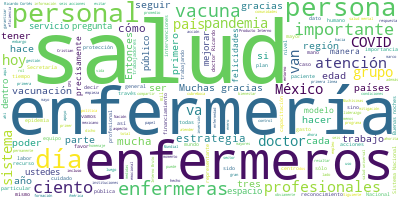

Data behind this chart, as committed beside it:
Participante, Texto, Sentimiento, Palabras, Dia, Mes, Anio
CLAUDIA LEIJA HERNANDEZ, Gracias. Muy buenas noches a todas y tod…, 0.0, 25, 6, 01, 2021
CLAUDIA LEIJA HERNANDEZ, Comparto con ustedes que esta comisión p…, 0.0, 54, 6, 01, 2021
CLAUDIA LEIJA HERNANDEZ, Es así que existen varios programas; sin…, 0.0, 43, 6, 01, 2021
CLAUDIA LEIJA HERNANDEZ, Es un día en el que la sociedad a la que…, 0.0, 46, 6, 01, 2021
CLAUDIA LEIJA HERNANDEZ, Y precisamente este día que tradicionalm…, 0.0, 65, 6, 01, 2021
CLAUDIA LEIJA HERNANDEZ, Este homenaje, quiero resaltar que los p…, 0.0, 45, 6, 01, 2021
CLAUDIA LEIJA HERNANDEZ, El día de hoy me permitiré en este homen…, 0.0, 35, 6, 01, 2021
CLAUDIA LEIJA HERNANDEZ, Y la enfermería, las enfermeras y los en…, 0.0, 110, 6, 01, 2021
CLAUDIA LEIJA HERNANDEZ, Asimismo, es importante resaltar la resp…, 0.0, 65, 6, 01, 2021
CLAUDIA LEIJA HERNANDEZ, Nuevamente reitero por eso la importanci…, 0.0, 37, 6, 01, 2021
CLAUDIA LEIJA HERNANDEZ, Muchas gracias., 0.0, 2, 6, 01, 2021
ALEJANDRO SVARCH PEREZ, Muy buenas tardes. Agradezco la invitaci…, 0.0, 58, 6, 01, 2021
ALEJANDRO SVARCH PEREZ, Por supuesto con mi colega y amiga, la m…, 0.0, 35, 6, 01, 2021
ALEJANDRO SVARCH PEREZ, El día de hoy, si nos permiten, presenta…, 0.0, 53, 6, 01, 2021
ALEJANDRO SVARCH PEREZ, La primera acción es: se está trabajando…, 0.0, 72, 6, 01, 2021
ALEJANDRO SVARCH PEREZ, Como ustedes recordarán, y lo hemos seña…, 0.0, 41, 6, 01, 2021
ALEJANDRO SVARCH PEREZ, El promedio de países de la OCDE tiene n…, 0.0, 74, 6, 01, 2021
ALEJANDRO SVARCH PEREZ, La segunda acción es una acción destinad…, 0.0, 78, 6, 01, 2021
ALEJANDRO SVARCH PEREZ, El concepto de empleabilidad manifestado…, 0.0, 55, 6, 01, 2021
ALEJANDRO SVARCH PEREZ, Siguiente, por favor., 0.0, 3, 6, 01, 2021
ALEJANDRO SVARCH PEREZ, La investigación científica en enfermerí…, 0.0, 70, 6, 01, 2021
ALEJANDRO SVARCH PEREZ, El cuarto es la regularización de las co…, 0.0, 62, 6, 01, 2021
ALEJANDRO SVARCH PEREZ, Siguiente, por favor., 0.0, 3, 6, 01, 2021
ALEJANDRO SVARCH PEREZ, Otro componente dentro de estas seis acc…, 0.0, 40, 6, 01, 2021
ALEJANDRO SVARCH PEREZ, Tenemos que ver la profesión de la enfer…, 0.0, 65, 6, 01, 2021
ALEJANDRO SVARCH PEREZ, Y el sexto es el decreto presidencial de…, 0.0, 57, 6, 01, 2021
ALEJANDRO SVARCH PEREZ, Ya está trabajando el proyecto con la co…, 0.0, 64, 6, 01, 2021
ALEJANDRO SVARCH PEREZ, Asimismo, el 12 de mayo, y los invitamos…, 0.0, 72, 6, 01, 2021
ALEJANDRO SVARCH PEREZ, Queríamos explicarles el día de hoy en r…, 0.0, 59, 6, 01, 2021
ALEJANDRO SVARCH PEREZ, Y, muy importante, trabajar en el lidera…, 0.0, 35, 6, 01, 2021
ALEJANDRO SVARCH PEREZ, Muchísimas gracias y muchas felicidades …, 0.0, 28, 6, 01, 2021
ALEJANDRO SVARCH PEREZ, Muchas gracias., 0.0, 2, 6, 01, 2021
RICARDO CORTES ALCALA, Muchas gracias, doctor Svarch., 0.0, 4, 6, 01, 2021
ALEJANDRO SVARCH PEREZ, Tenemos un pequeño video, doctor Cortés.…, 0.0, 11, 6, 01, 2021
RICARDO CORTES ALCALA, Muchas gracias y felicidades maestra; mu…, 0.0, 31, 6, 01, 2021
CRISTIAN MORALES FUHRIMANN, Muchas gracias. Buenas tardes, doctor Ri…, 0.0, 8, 6, 01, 2021
CRISTIAN MORALES FUHRIMANN, Un saludo al señor subsecretario y graci…, 0.0, 22, 6, 01, 2021
CRISTIAN MORALES FUHRIMANN, La región de las Américas alberga el 30 …, 0.0, 28, 6, 01, 2021
CRISTIAN MORALES FUHRIMANN, En promedio la región cuenta con 83.4 en…, 0.0, 67, 6, 01, 2021
CRISTIAN MORALES FUHRIMANN, Estas disparidades también se observan e…, 0.0, 16, 6, 01, 2021
CRISTIAN MORALES FUHRIMANN, En los 35 estados miembros de la Organiz…, 0.0, 30, 6, 01, 2021
CRISTIAN MORALES FUHRIMANN, Adicionalmente, en la mayoría de los paí…, 0.0, 47, 6, 01, 2021
CRISTIAN MORALES FUHRIMANN, Es en este contexto que el personal de e…, 0.0, 18, 6, 01, 2021
CRISTIAN MORALES FUHRIMANN, En la región de las Américas hasta el me…, 0.0, 62, 6, 01, 2021
CRISTIAN MORALES FUHRIMANN, En un estudio reciente sobre los profesi…, 0.0, 47, 6, 01, 2021
CRISTIAN MORALES FUHRIMANN, Por otra parte, la Organización Mundial …, 0.0, 39, 6, 01, 2021
CRISTIAN MORALES FUHRIMANN, Esto se puede evitar, está en nuestras m…, 0.0, 68, 6, 01, 2021
CRISTIAN MORALES FUHRIMANN, De ahí la necesidad de usar las herramie…, 0.0, 61, 6, 01, 2021
CRISTIAN MORALES FUHRIMANN, A lo largo de la historia, el personal d…, 0.0, 51, 6, 01, 2021
CRISTIAN MORALES FUHRIMANN, La pandemia ha resaltado de manera conmo…, 0.0, 83, 6, 01, 2021
CRISTIAN MORALES FUHRIMANN, El informe sobre la situación de la enfe…, 0.0, 73, 6, 01, 2021
CRISTIAN MORALES FUHRIMANN, El documento hace un llamado de atención…, 0.0, 68, 6, 01, 2021
CRISTIAN MORALES FUHRIMANN, Es el momento para que México, al mismo …, 0.0, 40, 6, 01, 2021
CRISTIAN MORALES FUHRIMANN, Menos del tres por ciento del gasto públ…, 0.0, 75, 6, 01, 2021
CRISTIAN MORALES FUHRIMANN, Para la región de las Américas en partic…, 0.0, 94, 6, 01, 2021
CRISTIAN MORALES FUHRIMANN, Para tener así las atenciones de calidad…, 0.0, 52, 6, 01, 2021
CRISTIAN MORALES FUHRIMANN, Los profesionales de enfermería constitu…, 0.0, 38, 6, 01, 2021
CRISTIAN MORALES FUHRIMANN, Durante el transcurso de la pandemia de …, 0.0, 89, 6, 01, 2021
CRISTIAN MORALES FUHRIMANN, La reorganización y capacitación del per…, 0.0, 48, 6, 01, 2021
CRISTIAN MORALES FUHRIMANN, Y ahora que empezamos a tener vacunas lo…, 0.0, 40, 6, 01, 2021
... 94 more rows
